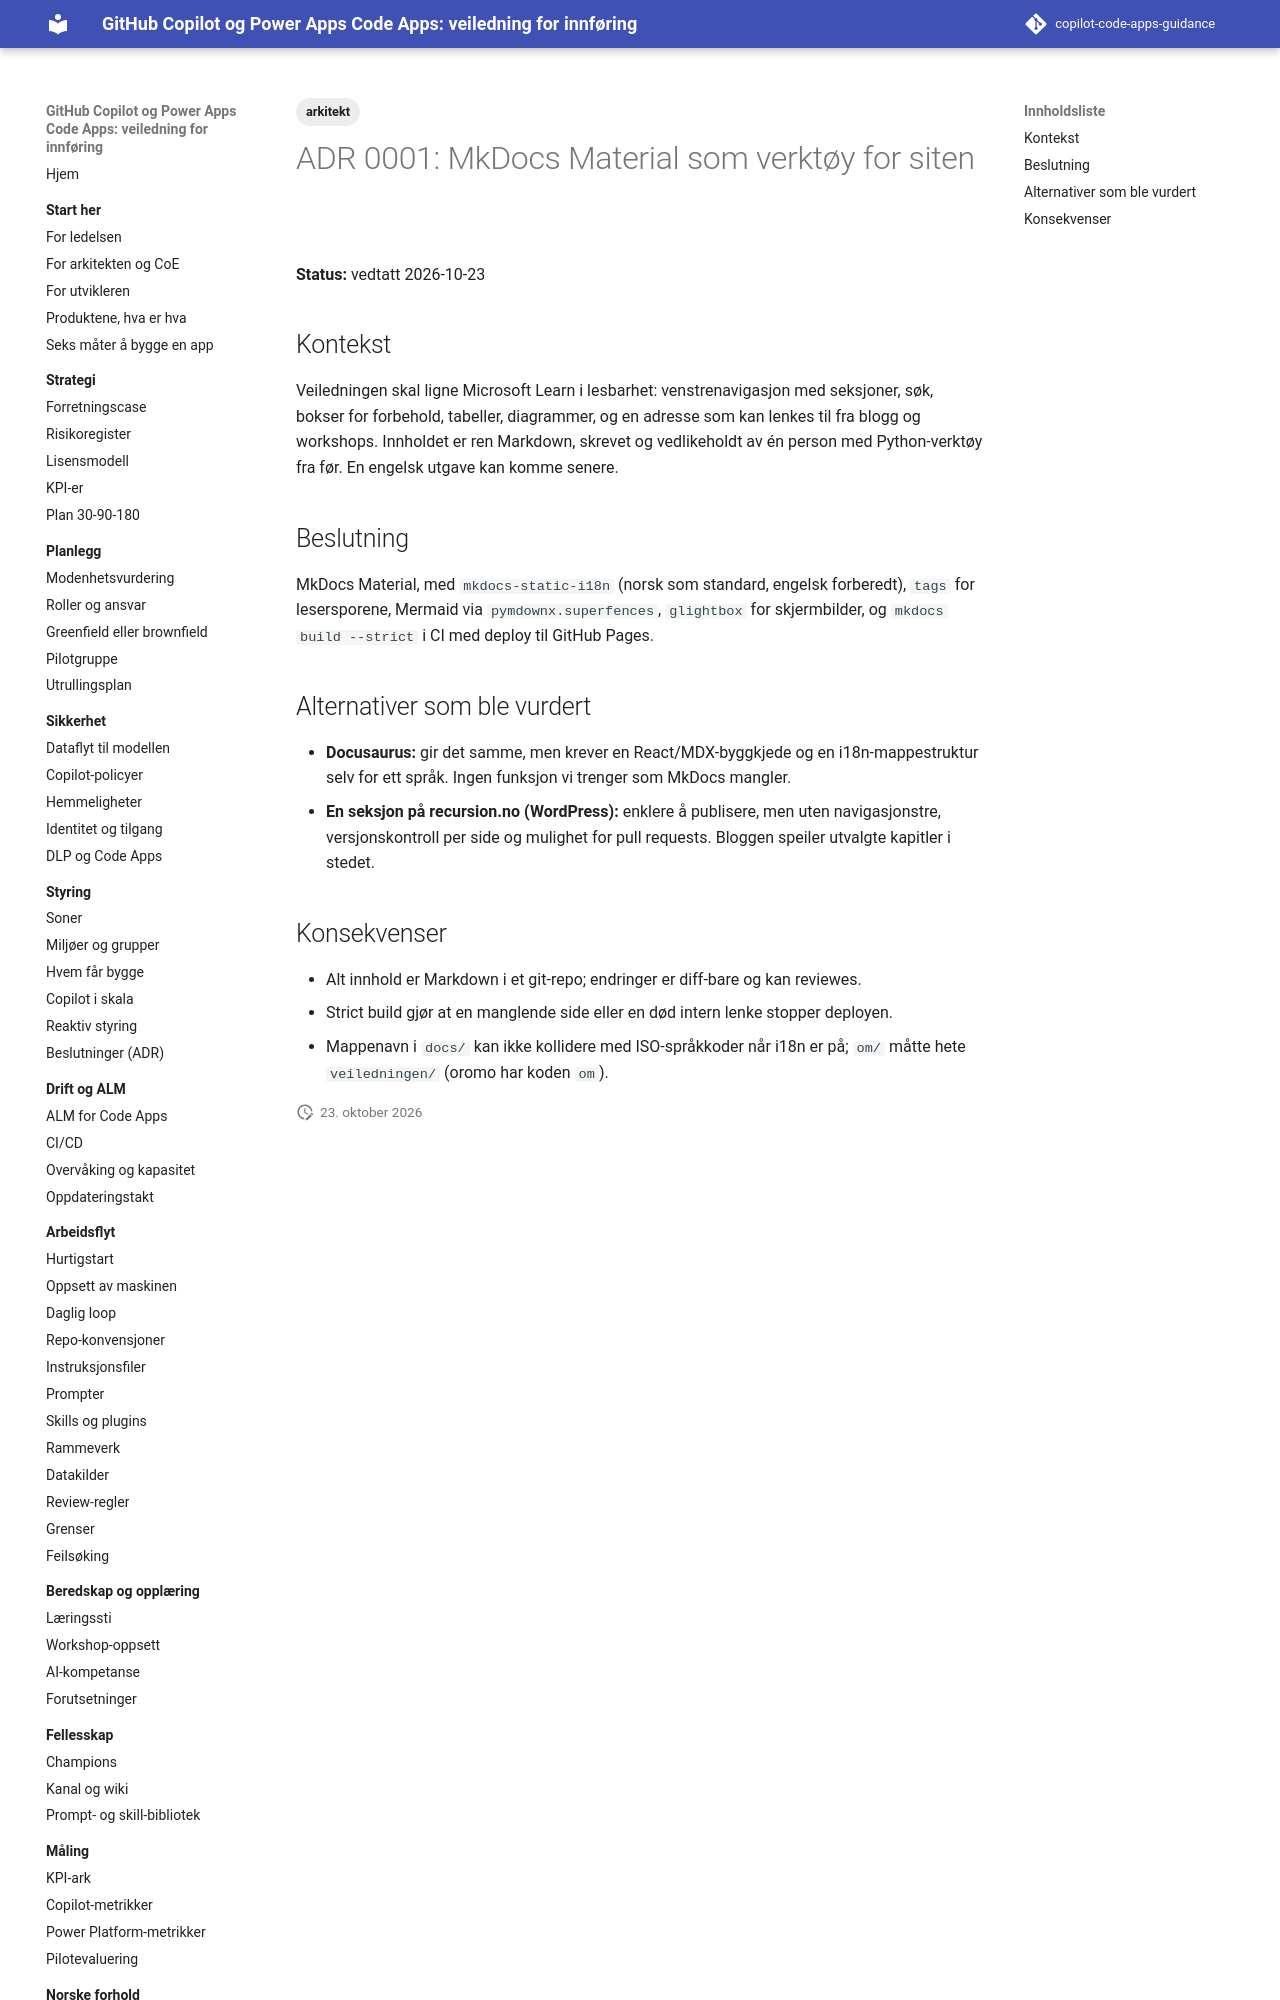

repository: Gakinchi/copilot-code-apps-guidance · page: adr/0001-mkdocs-material/index.html · generator: mkdocs

---
title: "ADR 0001: MkDocs Material som verktøy for siten"
tags: [arkitekt]
verifisert: 2026-10-23
kilde: EGEN TEST
---

# ADR 0001: MkDocs Material som verktøy for siten

**Status:** vedtatt 2026-10-23

## Kontekst

Veiledningen skal ligne Microsoft Learn i lesbarhet: venstrenavigasjon med seksjoner, søk, bokser for forbehold, tabeller, diagrammer, og en adresse som kan lenkes til fra blogg og workshops. Innholdet er ren Markdown, skrevet og vedlikeholdt av én person med Python-verktøy fra før. En engelsk utgave kan komme senere.

## Beslutning

MkDocs Material, med `mkdocs-static-i18n` (norsk som standard, engelsk forberedt), `tags` for lesersporene, Mermaid via `pymdownx.superfences`, `glightbox` for skjermbilder, og `mkdocs build --strict` i CI med deploy til GitHub Pages.

## Alternativer som ble vurdert

- **Docusaurus:** gir det samme, men krever en React/MDX-byggkjede og en i18n-mappestruktur selv for ett språk. Ingen funksjon vi trenger som MkDocs mangler.
- **En seksjon på recursion.no (WordPress):** enklere å publisere, men uten navigasjonstre, versjonskontroll per side og mulighet for pull requests. Bloggen speiler utvalgte kapitler i stedet.
